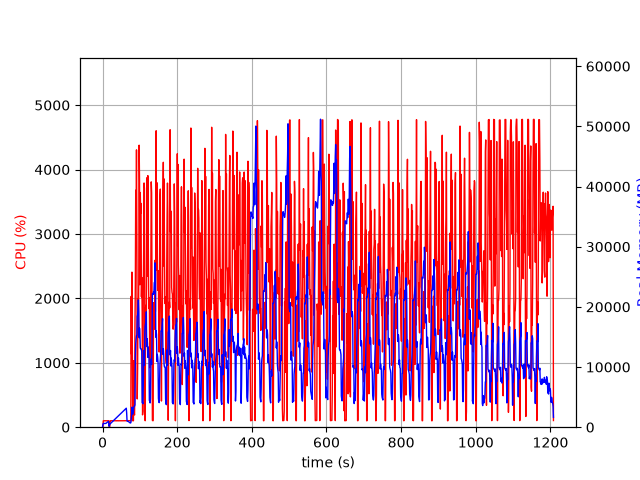

Data behind this chart, as committed beside it:
elapsed_time, nproc, cpu, mem_real, mem_virtual
3.6716461181640625e-05, 2, 0.0, 9.641, 1088
1.005, 4, 6.9, 460.4, 4238
2.014, 4, 99.2, 633, 4442
3.022, 4, 100.3, 615.5, 4442
4.029, 4, 100.2, 615, 4442
5.038, 4, 99.2, 619.3, 4442
6.045, 4, 99.2, 619.8, 4442
7.053, 4, 100.2, 619.8, 4442
8.061, 4, 99.2, 624.4, 4442
9.069, 4, 99.1, 633.4, 4442
10.08, 4, 100.1, 691.4, 4546
11.09, 4, 99.9, 741.4, 4546
12.1, 4, 99.0, 785.5, 4610
13.11, 4, 100.0, 835.5, 4696
14.12, 4, 99.9, 895.5, 4792
15.13, 4, 99.1, 935.5, 4792
16.14, 4, 101.0, 977.5, 4792
17.15, 2, 23.7, 187, 3579
18.16, 2, 0.0, 157.1, 171.5
19.17, 2, 0.0, 442.5, 3962
20.18, 2, 99.1, 547.7, 4118
21.19, 2, 100.0, 607.7, 4184
22.2, 2, 99.0, 669.7, 4272
23.21, 2, 101.0, 721, 4328
24.22, 2, 100.0, 779.7, 4392
25.23, 2, 100.0, 837.7, 4480
26.24, 2, 100.1, 897.7, 4480
27.25, 2, 100.1, 959.7, 4576
28.26, 2, 99.9, 1020, 4688
29.27, 2, 99.1, 1082, 4688
30.28, 2, 100.1, 1144, 4826
31.29, 2, 99.0, 1200, 4826
32.3, 2, 101.0, 1262, 4986
33.31, 2, 100.0, 1324, 4986
34.32, 2, 99.2, 1384, 4986
35.33, 2, 100.1, 1446, 5178
36.34, 2, 100.0, 1508, 5178
37.35, 2, 99.0, 1568, 5178
38.36, 2, 101.0, 1630, 5414
39.37, 2, 99.1, 1690, 5414
40.37, 2, 100.0, 1750, 5414
41.38, 2, 101.1, 1810, 5414
42.39, 2, 99.0, 1872, 5670
43.4, 2, 100.1, 1936, 5670
44.41, 2, 99.9, 1994, 5670
45.42, 2, 100.1, 2056, 5670
46.43, 2, 99.0, 2118, 6004
47.44, 2, 101.0, 2178, 6004
48.45, 2, 99.0, 2238, 6004
49.46, 2, 100.1, 2300, 6004
50.47, 2, 100.0, 2360, 6004
51.48, 2, 100.0, 2420, 6004
52.49, 2, 99.9, 2482, 6388
53.5, 2, 100.0, 2544, 6388
54.51, 2, 100.0, 2604, 6388
55.52, 2, 99.1, 2666, 6388
56.53, 2, 101.0, 2728, 6404
57.54, 2, 99.0, 2790, 6404
58.55, 2, 100.9, 2850, 6852
59.56, 2, 99.0, 2912, 6852
... 1,134 more rows
